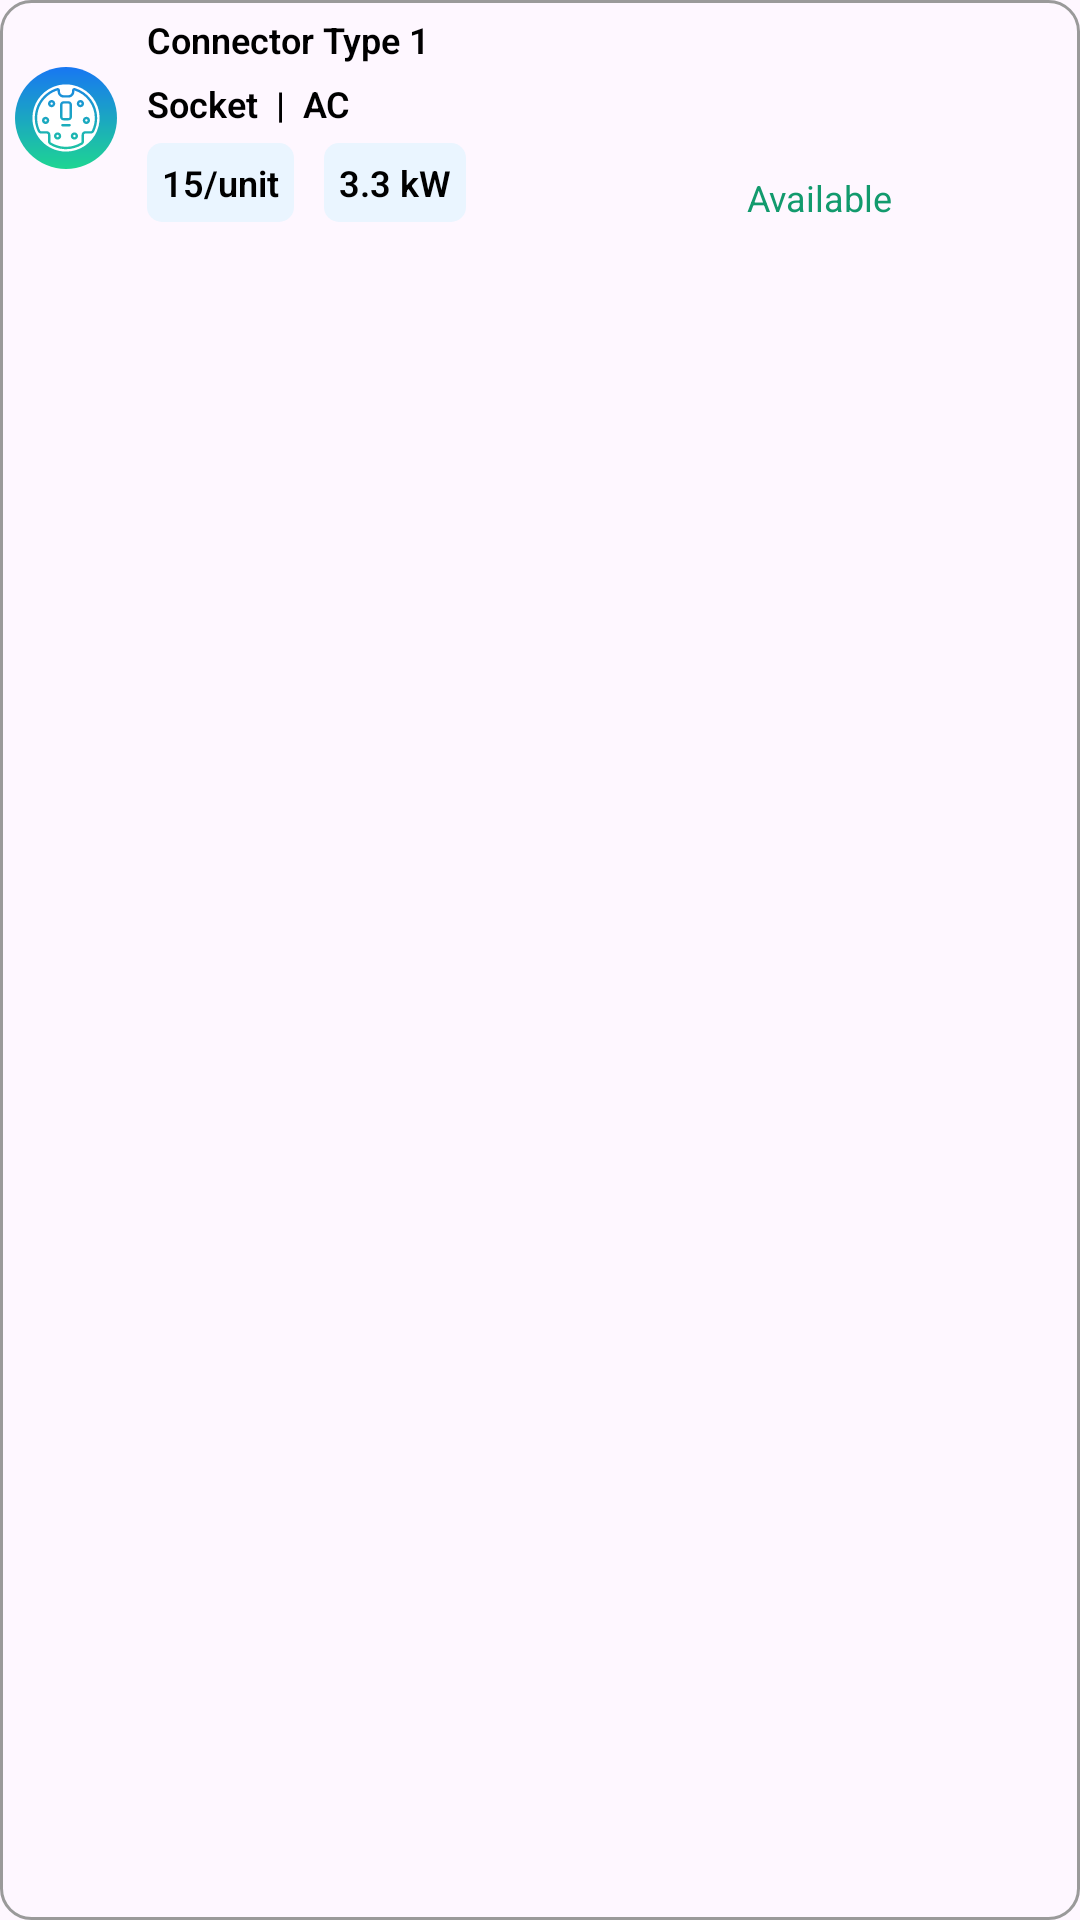

Android layout source for this screen:
<!-- AndroidManifest.xml: application theme Theme.EVcharge -->
<!-- res/layout/charger_item.xml -->
<?xml version="1.0" encoding="utf-8"?>
<LinearLayout xmlns:android="http://schemas.android.com/apk/res/android"
    android:layout_width="match_parent"
    android:layout_height="wrap_content"
    android:layout_marginTop="20dp"
    android:layout_marginRight="20dp"
    android:layout_marginLeft="20dp"
    android:padding="5dp"
    android:background="@drawable/border_grey"
    android:orientation="vertical">
    <LinearLayout
        android:layout_width="match_parent"
        android:layout_height="wrap_content"
        android:orientation="horizontal">
        <ImageView
            android:layout_width="wrap_content"
            android:layout_height="wrap_content"
            android:layout_gravity="center"
            android:src="@drawable/connector_type_ic"/>

        <LinearLayout
            android:layout_width="200dp"
            android:layout_height="wrap_content"
            android:layout_marginStart="10dp"
            android:orientation="vertical">

            <TextView
                android:id="@+id/tvConnectorType"
                style="@style/GreyItemTextStyle"
                android:layout_width="wrap_content"
                android:layout_height="wrap_content"
                android:text="Connector Type 1"
                android:textColor="@color/black"
                android:textFontWeight="600" />

            <LinearLayout
                android:layout_width="wrap_content"
                android:layout_height="wrap_content"
                android:layout_marginTop="5dp"
                android:orientation="horizontal">

                <TextView
                    android:id="@+id/tvType"
                    style="@style/GreyItemTextStyle"
                    android:layout_width="wrap_content"
                    android:layout_height="wrap_content"
                    android:text="Socket  |  AC"
                    android:textColor="@color/black"
                    android:textFontWeight="600" />
            </LinearLayout>

            <LinearLayout
                android:layout_width="match_parent"
                android:layout_height="match_parent"
                android:layout_marginTop="5dp"
                android:orientation="horizontal">

                <LinearLayout
                    android:layout_width="wrap_content"
                    android:layout_height="match_parent"
                    android:background="@drawable/charger_bg"
                    android:orientation="horizontal"
                    android:padding="5dp">

                    <TextView
                        android:id="@+id/tvPrice"
                        style="@style/GreyItemTextStyle"
                        android:layout_width="wrap_content"
                        android:layout_height="wrap_content"
                        android:text="15/unit"
                        android:textFontWeight="600"
                        android:textColor="@color/black" />
                </LinearLayout>

                <LinearLayout
                    android:layout_width="wrap_content"
                    android:layout_height="match_parent"
                    android:layout_marginStart="10dp"
                    android:background="@drawable/charger_bg"
                    android:orientation="horizontal"
                    android:padding="5dp">

                    <TextView
                        android:id="@+id/tvKw"
                        style="@style/GreyItemTextStyle"
                        android:layout_width="wrap_content"
                        android:layout_height="wrap_content"
                        android:text="3.3 kW"
                        android:textFontWeight="600"
                        android:textColor="@color/black" />
                </LinearLayout>
            </LinearLayout>
        </LinearLayout>
        <TextView
            android:id="@+id/tvAvailability"
            android:layout_width="wrap_content"
            android:layout_height="wrap_content"
            android:layout_gravity="bottom"
            style="@style/GreyItemTextStyle"
            android:textColor="@color/green"
            android:text="@string/available"/>
    </LinearLayout>

</LinearLayout>
<!-- resources referenced by this layout -->
<resources>
  <color name="black">#FF000000</color>
  <color name="green">#129A6D</color>
  <!-- drawable border_grey (drawable) -->
  <?xml version="1.0" encoding="utf-8"?>
  <layer-list xmlns:android="http://schemas.android.com/apk/res/android" >
  
      <item>
          <shape android:shape="rectangle">
              <stroke
                  android:width="1dp"
                  android:color="@color/light_grey" />
              <corners
                  android:radius="10dp"/>
          </shape>
      </item>
  
  </layer-list>
  <!-- drawable charger_bg (drawable) -->
  <?xml version="1.0" encoding="utf-8"?>
  <selector xmlns:android="http://schemas.android.com/apk/res/android">
      <item>
          <shape android:shape="rectangle">
              <solid android:color="@color/light_blue"/>
              <corners android:radius="5dp" />
          </shape>
      </item>
  </selector>
  <!-- drawable connector_type_ic: vector/xml drawable (drawable, 8251 chars, omitted) -->
  <string name="available">Available</string>
  <style name="GreyItemTextStyle">
              <item name="fontFamily">@font/red_hat_display_regular</item>
              <item name="android:textSize">12dp</item>
              <item name="android:textColor">@color/light_grey</item>
          </style>
  <style name="Theme.EVcharge" parent="Base.Theme.EVcharge" />
  <color name="light_grey">#9A9A9A</color>
  <color name="light_blue">#EAF5FF</color>
  <style name="Base.Theme.EVcharge" parent="Theme.Material3.DayNight.NoActionBar">
              
              
              <item name="colorPrimary">@color/green</item>
              <item name="colorPrimaryVariant">@color/green</item>
              <item name="colorOnPrimary">@color/white</item>
  
              <item name="colorSecondary">@color/green</item>
              <item name="colorSecondaryVariant">@color/green</item>
              <item name="colorOnSecondary">@color/black</item>
  
              <item name="android:statusBarColor">?attr/colorPrimaryVariant</item>
          </style>
  <color name="white">#FFFFFFFF</color>
</resources>
